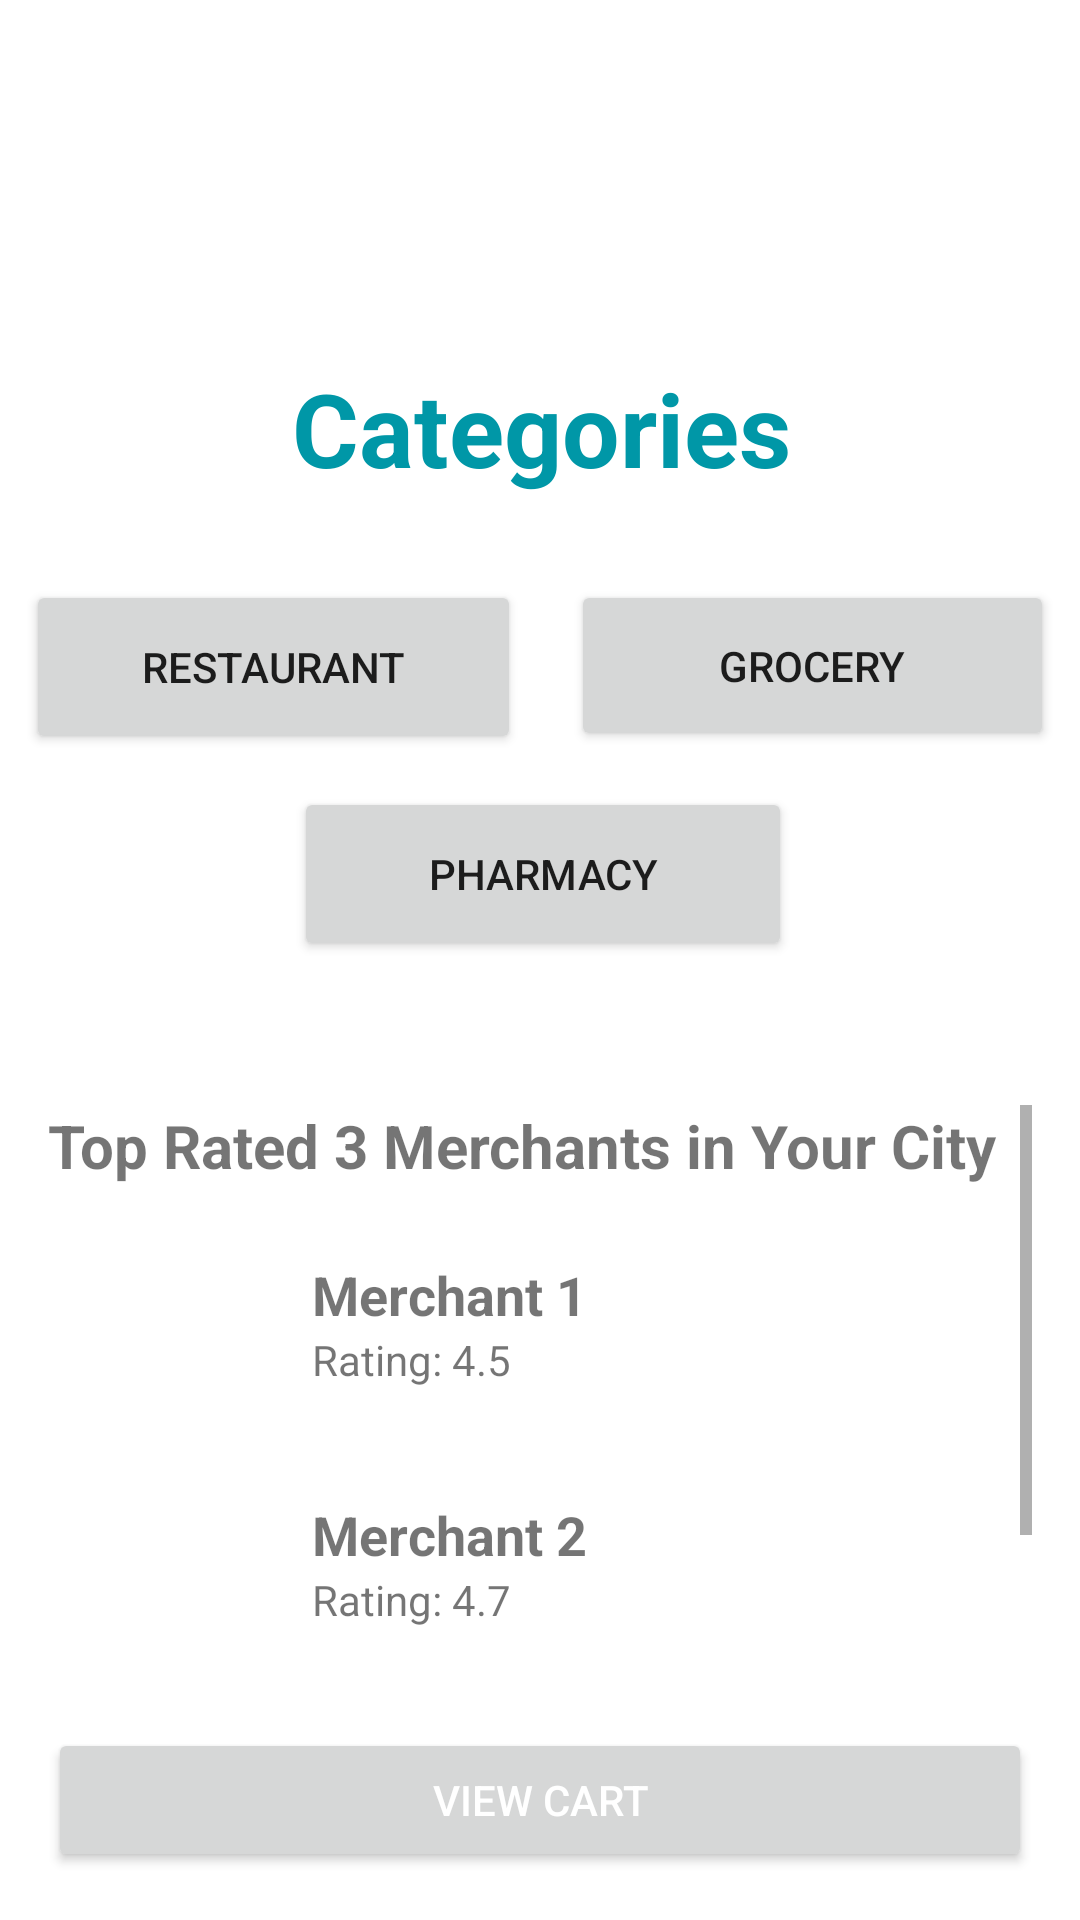

Produce the Android XML layout that renders to this screen, including the resource entries it uses.
<!-- AndroidManifest.xml: application theme Theme.TalabatLite -->
<!-- res/layout/fragment_top_rated__merchants_.xml -->
<?xml version="1.0" encoding="utf-8"?>
<androidx.constraintlayout.widget.ConstraintLayout
    xmlns:android="http://schemas.android.com/apk/res/android"
    xmlns:app="http://schemas.android.com/apk/res-auto"
    xmlns:tools="http://schemas.android.com/tools"
    android:layout_width="match_parent"
    android:layout_height="match_parent"
    tools:context=".TopRated_Merchants_Fragment">

    
    <TextView
        android:id="@+id/tvCategories"
        android:layout_width="wrap_content"
        android:layout_height="wrap_content"
        android:layout_marginTop="120dp"
        android:text="Categories"
        android:textColor="#0097A7"
        android:textSize="34sp"
        android:textStyle="bold"
        app:layout_constraintEnd_toEndOf="parent"
        app:layout_constraintHorizontal_bias="0.502"
        app:layout_constraintStart_toStartOf="parent"
        app:layout_constraintTop_toTopOf="parent"
        tools:ignore="HardcodedText" />

    
    <Button
        android:id="@+id/btnGrocery"
        android:layout_width="161dp"
        android:layout_height="57dp"
        android:layout_marginStart="8dp"
        android:layout_marginTop="28dp"
        android:text="Grocery"
        app:layout_constraintEnd_toEndOf="parent"
        app:layout_constraintHorizontal_bias="0.5"
        app:layout_constraintStart_toEndOf="@id/btnRestaurant"
        app:layout_constraintTop_toBottomOf="@id/tvCategories"
        tools:ignore="HardcodedText" />

    <Button
        android:id="@+id/btnPharmacy"
        android:layout_width="166dp"
        android:layout_height="58dp"
        android:layout_marginTop="12dp"
        android:text="Pharmacy"
        app:layout_constraintEnd_toEndOf="parent"
        app:layout_constraintHorizontal_bias="0.506"
        app:layout_constraintStart_toStartOf="parent"
        app:layout_constraintTop_toBottomOf="@id/btnGrocery"
        tools:ignore="HardcodedText" />

    <Button
        android:id="@+id/btnRestaurant"
        android:layout_width="165dp"
        android:layout_height="58dp"
        android:layout_marginTop="28dp"
        android:text="Restaurant"
        app:layout_constraintEnd_toStartOf="@id/btnGrocery"
        app:layout_constraintHorizontal_bias="0.5"
        app:layout_constraintStart_toStartOf="parent"
        app:layout_constraintTop_toBottomOf="@id/tvCategories"
        tools:ignore="HardcodedText" />

    
    <ScrollView
        android:id="@+id/scrollViewTopRated"
        android:layout_width="0dp"
        android:layout_height="0dp"
        android:padding="16dp"
        app:layout_constraintTop_toBottomOf="@id/btnPharmacy"
        app:layout_constraintBottom_toTopOf="@id/btnViewCart"
    app:layout_constraintStart_toStartOf="parent"
    app:layout_constraintEnd_toEndOf="parent"
    android:layout_marginTop="32dp">

    <LinearLayout
        android:layout_width="match_parent"
        android:layout_height="wrap_content"
        android:orientation="vertical">

        
        <TextView
            android:id="@+id/topRatedLabel"
            android:layout_width="wrap_content"
            android:layout_height="wrap_content"
            android:text="Top Rated 3 Merchants in Your City"
            android:textSize="20sp"
            android:textStyle="bold"
            android:gravity="center_horizontal"
            android:paddingBottom="16dp"
            tools:ignore="HardcodedText" />

        
        <LinearLayout
            android:layout_width="match_parent"
            android:layout_height="wrap_content"
            android:orientation="horizontal"
            android:padding="8dp">

            <ImageView
                android:id="@+id/merchant1Icon"
                android:layout_width="64dp"
                android:layout_height="64dp"
                android:layout_marginEnd="16dp"
                android:src="@drawable/profile_icon" />

            <LinearLayout
                android:layout_width="0dp"
                android:layout_height="wrap_content"
                android:layout_weight="1"
                android:orientation="vertical">

                <TextView
                    android:id="@+id/merchant1Name"
                    android:layout_width="wrap_content"
                    android:layout_height="wrap_content"
                    android:text="Merchant 1"
                    android:textSize="18sp"
                    android:textStyle="bold"
                    tools:ignore="HardcodedText" />

                <TextView
                    android:id="@+id/merchant1Rate"
                    android:layout_width="wrap_content"
                    android:layout_height="wrap_content"
                    android:text="Rating: 4.5"
                    android:textSize="14sp"
                    tools:ignore="HardcodedText" />
            </LinearLayout>
        </LinearLayout>

        
        <LinearLayout
            android:layout_width="match_parent"
            android:layout_height="wrap_content"
            android:orientation="horizontal"
            android:padding="8dp">

            <ImageView
                android:id="@+id/merchant2Icon"
                android:layout_width="64dp"
                android:layout_height="64dp"
                android:layout_marginEnd="16dp"
                android:src="@drawable/profile_icon" />

            <LinearLayout
                android:layout_width="0dp"
                android:layout_height="wrap_content"
                android:layout_weight="1"
                android:orientation="vertical">

                <TextView
                    android:id="@+id/merchant2Name"
                    android:layout_width="wrap_content"
                    android:layout_height="wrap_content"
                    android:text="Merchant 2"
                    android:textSize="18sp"
                    android:textStyle="bold"
                    tools:ignore="HardcodedText" />

                <TextView
                    android:id="@+id/merchant2Rate"
                    android:layout_width="wrap_content"
                    android:layout_height="wrap_content"
                    android:text="Rating: 4.7"
                    android:textSize="14sp"
                    tools:ignore="HardcodedText" />
            </LinearLayout>
        </LinearLayout>

        
        <LinearLayout
            android:layout_width="match_parent"
            android:layout_height="wrap_content"
            android:orientation="horizontal"
            android:padding="8dp">

            <ImageView
                android:id="@+id/merchant3Icon"
                android:layout_width="64dp"
                android:layout_height="64dp"
                android:layout_marginEnd="16dp"
                android:src="@drawable/profile_icon" />

            <LinearLayout
                android:layout_width="0dp"
                android:layout_height="wrap_content"
                android:layout_weight="1"
                android:orientation="vertical">

                <TextView
                    android:id="@+id/merchant3Name"
                    android:layout_width="wrap_content"
                    android:layout_height="wrap_content"
                    android:text="Merchant 3"
                    android:textSize="18sp"
                    android:textStyle="bold"
                    tools:ignore="HardcodedText" />

                <TextView
                    android:id="@+id/merchant3Rate"
                    android:layout_width="wrap_content"
                    android:layout_height="wrap_content"
                    android:text="Rating: 4.8"
                    android:textSize="14sp"
                    tools:ignore="HardcodedText" />
            </LinearLayout>
        </LinearLayout>

    </LinearLayout>
</ScrollView>

    
    <Button
        android:id="@+id/btnViewCart"
        android:layout_width="0dp"
        android:layout_height="wrap_content"
        android:layout_margin="16dp"
        android:layout_marginBottom="16dp"
        android:text="View Cart"
        android:textColor="#FFFFFF"
        app:layout_constraintBottom_toBottomOf="parent"
        app:layout_constraintEnd_toEndOf="parent"
        app:layout_constraintStart_toStartOf="parent"
        tools:ignore="HardcodedText" />

</androidx.constraintlayout.widget.ConstraintLayout>
<!-- resources referenced by this layout -->
<resources>
  <style name="Theme.TalabatLite" parent="Theme.MaterialComponents.DayNight.DarkActionBar">
          
          <item name="colorPrimary">@color/purple_500</item>
          <item name="colorPrimaryVariant">@color/purple_700</item>
          <item name="colorOnPrimary">@color/white</item>
          
          <item name="colorSecondary">@color/teal_200</item>
          <item name="colorSecondaryVariant">@color/teal_700</item>
          <item name="colorOnSecondary">@color/black</item>
          
          <item name="android:statusBarColor">?attr/colorPrimaryVariant</item>
          
      </style>
  <color name="purple_500">#FF6200EE</color>
  <color name="purple_700">#FF3700B3</color>
  <color name="white">#FFFFFFFF</color>
  <color name="teal_200">#FF03DAC5</color>
  <color name="teal_700">#FF018786</color>
  <color name="black">#FF000000</color>
</resources>
